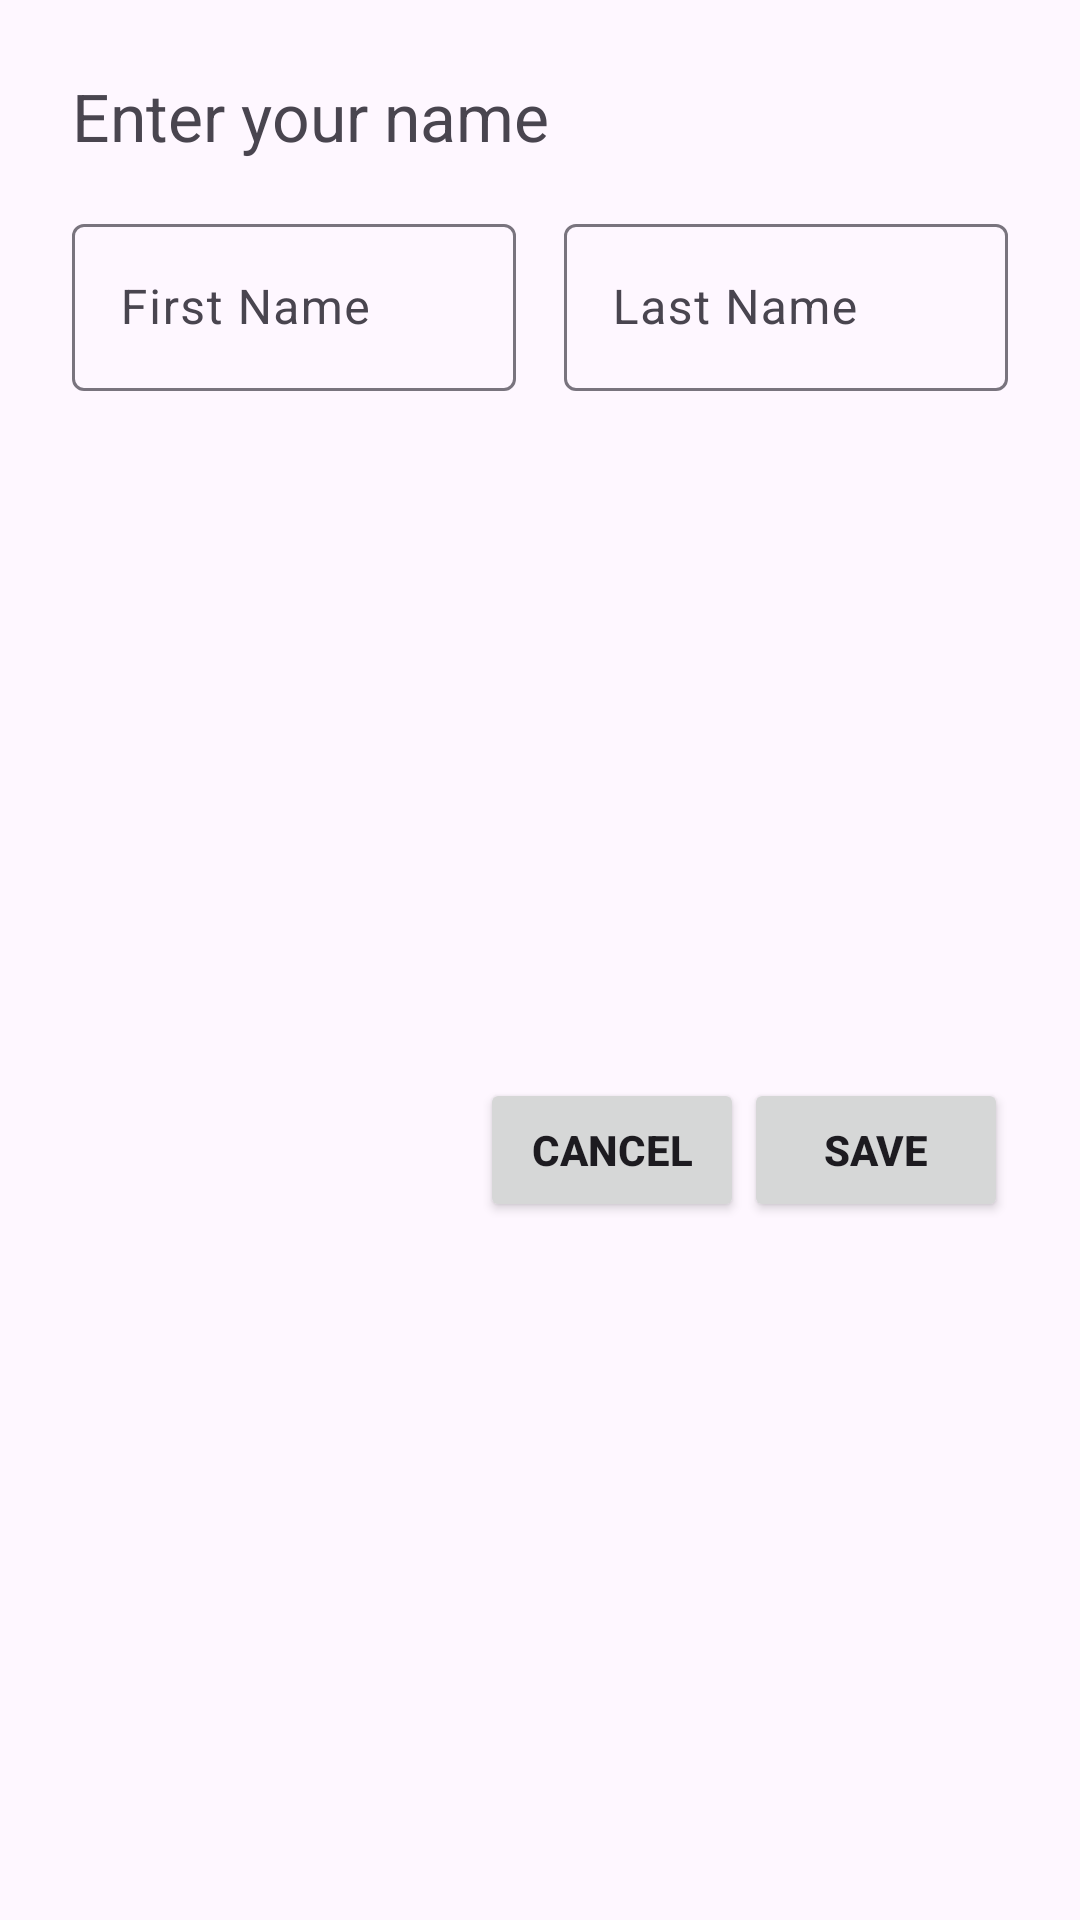

Layout XML and referenced resources for this Android screen:
<!-- AndroidManifest.xml: application theme Theme.Mindcraft -->
<!-- res/layout/bottom_sheet_name.xml -->
<?xml version="1.0" encoding="utf-8"?>
<androidx.constraintlayout.widget.ConstraintLayout xmlns:android="http://schemas.android.com/apk/res/android"
    xmlns:app="http://schemas.android.com/apk/res-auto"
    android:id="@+id/standard_bottom_sheet"
    android:layout_width="match_parent"
    android:layout_height="wrap_content"
    app:layout_behavior="com.google.android.material.bottomsheet.BottomSheetBehavior">

    
    
    
    
    
    
    
    
    

    <com.google.android.material.progressindicator.LinearProgressIndicator
        android:id="@+id/progress_bar"
        style="@style/Widget.Mindcraft.LinearProgressIndicator"
        android:layout_width="match_parent"
        android:layout_height="wrap_content"
        android:indeterminate="true"
        android:visibility="invisible"
        app:layout_constraintBottom_toBottomOf="parent"
        app:layout_constraintEnd_toEndOf="parent"
        app:layout_constraintStart_toStartOf="parent" />

    <TextView
        android:id="@+id/tv_title"
        android:layout_width="wrap_content"
        android:layout_height="wrap_content"
        android:layout_margin="24dp"
        android:text="Enter your name"
        android:textSize="22sp"
        app:layout_constraintStart_toStartOf="parent"
        app:layout_constraintTop_toTopOf="parent" />

    <com.google.android.material.textfield.TextInputLayout
        android:id="@+id/et_layout_first_name"
        android:layout_width="0dp"
        android:layout_height="wrap_content"
        android:layout_marginTop="16dp"
        android:layout_marginStart="24dp"
        android:layout_marginEnd="8dp"
        android:hint="First Name"
        app:errorEnabled="true"
        app:layout_constraintEnd_toStartOf="@+id/et_layout_last_name"
        app:layout_constraintHorizontal_bias="0.5"
        app:layout_constraintStart_toStartOf="parent"
        app:layout_constraintTop_toBottomOf="@+id/tv_title">

        <com.google.android.material.textfield.TextInputEditText
            android:id="@+id/et_first_name"
            android:layout_width="match_parent"
            android:layout_height="wrap_content"
            android:inputType="textPersonName" />
    </com.google.android.material.textfield.TextInputLayout>

    <com.google.android.material.textfield.TextInputLayout
        android:id="@+id/et_layout_last_name"
        android:layout_width="0dp"
        android:layout_height="wrap_content"
        android:layout_marginTop="16dp"
        android:layout_marginEnd="24dp"
        android:layout_marginStart="8dp"
        android:hint="Last Name"
        app:errorEnabled="true"
        app:layout_constraintEnd_toEndOf="parent"
        app:layout_constraintHorizontal_bias="0.5"
        app:layout_constraintStart_toEndOf="@+id/et_layout_first_name"
        app:layout_constraintTop_toBottomOf="@+id/tv_title">

        <com.google.android.material.textfield.TextInputEditText
            android:id="@+id/et_last_name"
            android:layout_width="match_parent"
            android:layout_height="wrap_content"
            android:inputType="textPersonName" />
    </com.google.android.material.textfield.TextInputLayout>

    <Button
        android:id="@+id/btn_save"
        style="@style/Widget.Mindcraft.Button.TextButton"
        android:layout_width="wrap_content"
        android:layout_height="wrap_content"
        android:layout_marginEnd="24dp"
        android:layout_marginBottom="24dp"
        android:text="Save"
        android:textStyle="bold"
        app:layout_constraintBottom_toBottomOf="parent"
        app:layout_constraintEnd_toEndOf="parent"
        app:layout_constraintTop_toBottomOf="@+id/et_layout_last_name" />

    <Button
        android:id="@+id/btn_cancel"
        style="@style/Widget.Mindcraft.Button.TextButton"
        android:layout_width="wrap_content"
        android:layout_height="wrap_content"
        android:layout_marginBottom="24dp"
        android:text="Cancel"
        android:textStyle="bold"
        app:layout_constraintBottom_toBottomOf="parent"
        app:layout_constraintEnd_toStartOf="@+id/btn_save"
        app:layout_constraintTop_toBottomOf="@+id/et_layout_last_name" />

</androidx.constraintlayout.widget.ConstraintLayout>
<!-- resources referenced by this layout -->
<resources>
  <style name="Theme.Mindcraft" parent="Base.Theme.Mindcraft" />
  <style name="Base.Theme.Mindcraft" parent="Theme.Material3.DayNight.NoActionBar">
          
          
      </style>
</resources>
